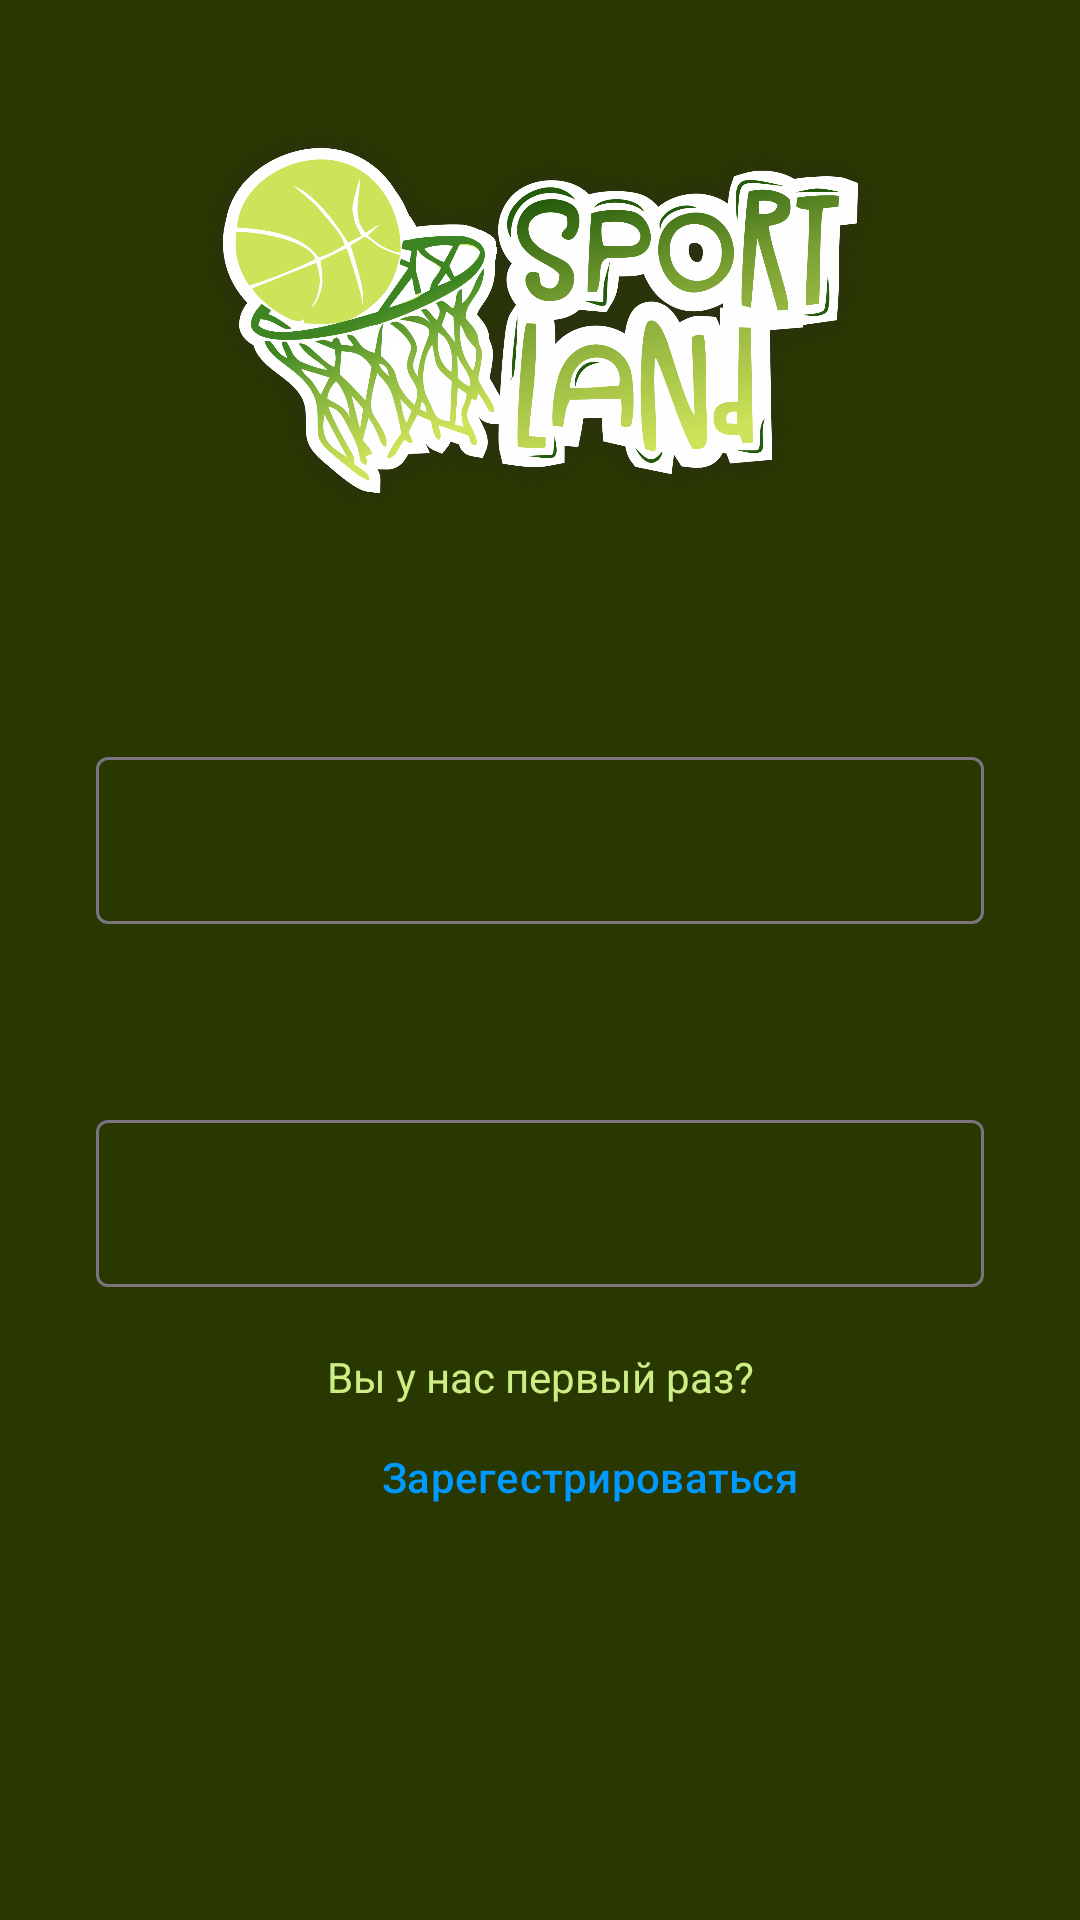

The Android layout XML behind this screen, and the referenced resources:
<!-- AndroidManifest.xml: application theme Theme.Sportlandapp -->
<!-- res/layout/fragment__sign_in_screen.xml -->
<?xml version="1.0" encoding="utf-8"?>
<LinearLayout xmlns:android="http://schemas.android.com/apk/res/android"
    xmlns:app="http://schemas.android.com/apk/res-auto"
    xmlns:tools="http://schemas.android.com/tools"
    android:layout_width="match_parent"
    android:layout_height="match_parent"
    android:background="@color/green3"
    android:orientation="vertical">

    <ImageView
        android:layout_marginTop="32dp"
        android:id="@+id/main_icon"
        android:layout_width="match_parent"
        android:layout_height="150dp"
        android:src="@drawable/main_icon" />

    <com.google.android.material.textfield.TextInputLayout
        android:id="@+id/name2"
        style="@style/Widget.Material3.TextInputLayout.OutlinedBox"
        android:layout_width="match_parent"
        android:layout_height="wrap_content"
        android:layout_marginStart="32dp"
        android:layout_marginTop="65dp"
        android:layout_marginEnd="32dp"
        android:hint="@string/name2"
        android:textColorHint="@color/green3">

        <com.google.android.material.textfield.TextInputEditText
            android:layout_width="match_parent"
            android:layout_height="wrap_content"
            android:inputType="textPersonName"
            android:maxLength="32"
            android:maxLines="1"
            android:background="@drawable/shape__text_input"/>


    </com.google.android.material.textfield.TextInputLayout>

    <com.google.android.material.textfield.TextInputLayout
        android:id="@+id/password2"
        style="@style/Widget.Material3.TextInputLayout.OutlinedBox"
        android:layout_width="match_parent"
        android:layout_height="wrap_content"
        android:layout_marginStart="32dp"
        android:layout_marginTop="60dp"
        android:layout_marginEnd="32dp"
        android:hint="@string/password"
        android:textColorHint="@color/green3"
        app:endIconMode="password_toggle"
        app:endIconTint="@color/green3"
        app:errorEnabled="true">

        <com.google.android.material.textfield.TextInputEditText
            android:layout_width="match_parent"
            android:layout_height="wrap_content"
            android:inputType="textPassword"
            android:maxLength="32"
            android:maxLines="1"
            android:background="@drawable/shape__text_input"/>

    </com.google.android.material.textfield.TextInputLayout>

    <TextView
        android:id="@+id/register_text"
        android:layout_width="match_parent"
        android:layout_height="wrap_content"
        android:text="@string/first_once"
        android:textAlignment="center"
        android:textColor="@color/green2" />

    <Button
        android:id="@+id/buttonToRegisterScreen"
        style="@style/Widget.Material3.Button.TextButton"
        android:layout_width="wrap_content"
        android:layout_height="wrap_content"
        android:layout_marginStart="115dp"
        android:text="@string/registration2"
        android:textColor="#0099FF" />

    <Button
        android:id="@+id/buttonToFirstProfile"
        style="@style/button_style"
        android:layout_marginStart="55dp"
        android:layout_marginTop="115dp"
        android:layout_marginEnd="64dp"
        android:text="@string/next3"
        android:textColor="@color/green3" />

</LinearLayout>
<!-- resources referenced by this layout -->
<resources>
  <color name="green2">#CCEE85</color>
  <color name="green3">#293701</color>
  <!-- drawable main_icon: png bitmap (drawable, 647256 bytes) -->
  <string name="first_once">Вы у нас первый раз?</string>
  <string name="name2">Имя</string>
  <string name="next3">Продолжить</string>
  <string name="password">Пароль</string>
  <string name="registration2">Зарегестрироваться</string>
  <style name="button_style">
          <item name="android:background">@drawable/button_background</item>
          <item name="android:layout_width">match_parent</item>
          <item name="android:layout_height">wrap_content</item>
          <item name="android:textSize">20dp</item>
      </style>
  <style name="Theme.Sportlandapp" parent="Theme.Material3.DayNight.NoActionBar">
          
          <item name="colorPrimary">#CCEE85</item>
          <item name="colorPrimaryVariant">@color/purple_700</item>
          <item name="colorOnPrimary">@color/white</item>
          
          <item name="colorSecondary">@color/teal_200</item>
          <item name="colorSecondaryVariant">@color/teal_700</item>
          <item name="colorOnSecondary">@color/black</item>
          
          <item name="android:statusBarColor">?attr/colorPrimaryVariant</item>
          
          <item name="toolbarStyle">@style/Widget.App.Toolbar</item>
          <item name="colorSurface">@color/white</item>
          
          <item name="colorOnSurface">@color/green3</item>
          
          <item name="colorOnSurfaceVariant">@color/green3</item>
          
          <item name="colorOnSecondaryContainer">@color/green3</item>
          
          <item name="colorSecondaryContainer">@color/white</item>
      </style>
  <color name="purple_700">#FF3700B3</color>
  <color name="white">#FFFFFFFF</color>
  <color name="teal_200">#FF03DAC5</color>
  <color name="teal_700">#FF018786</color>
  <color name="black">#FF000000</color>
  <style name="Widget.App.Toolbar" parent="Widget.Material3.Toolbar">
          <item name="titleTextAppearance">@style/TextStyle</item>
      </style>
  <style name="TextStyle">
          <item name="android:fontFamily">@font/roboto_black</item>
          <item name="android:textSize">32sp</item>
      </style>
</resources>
